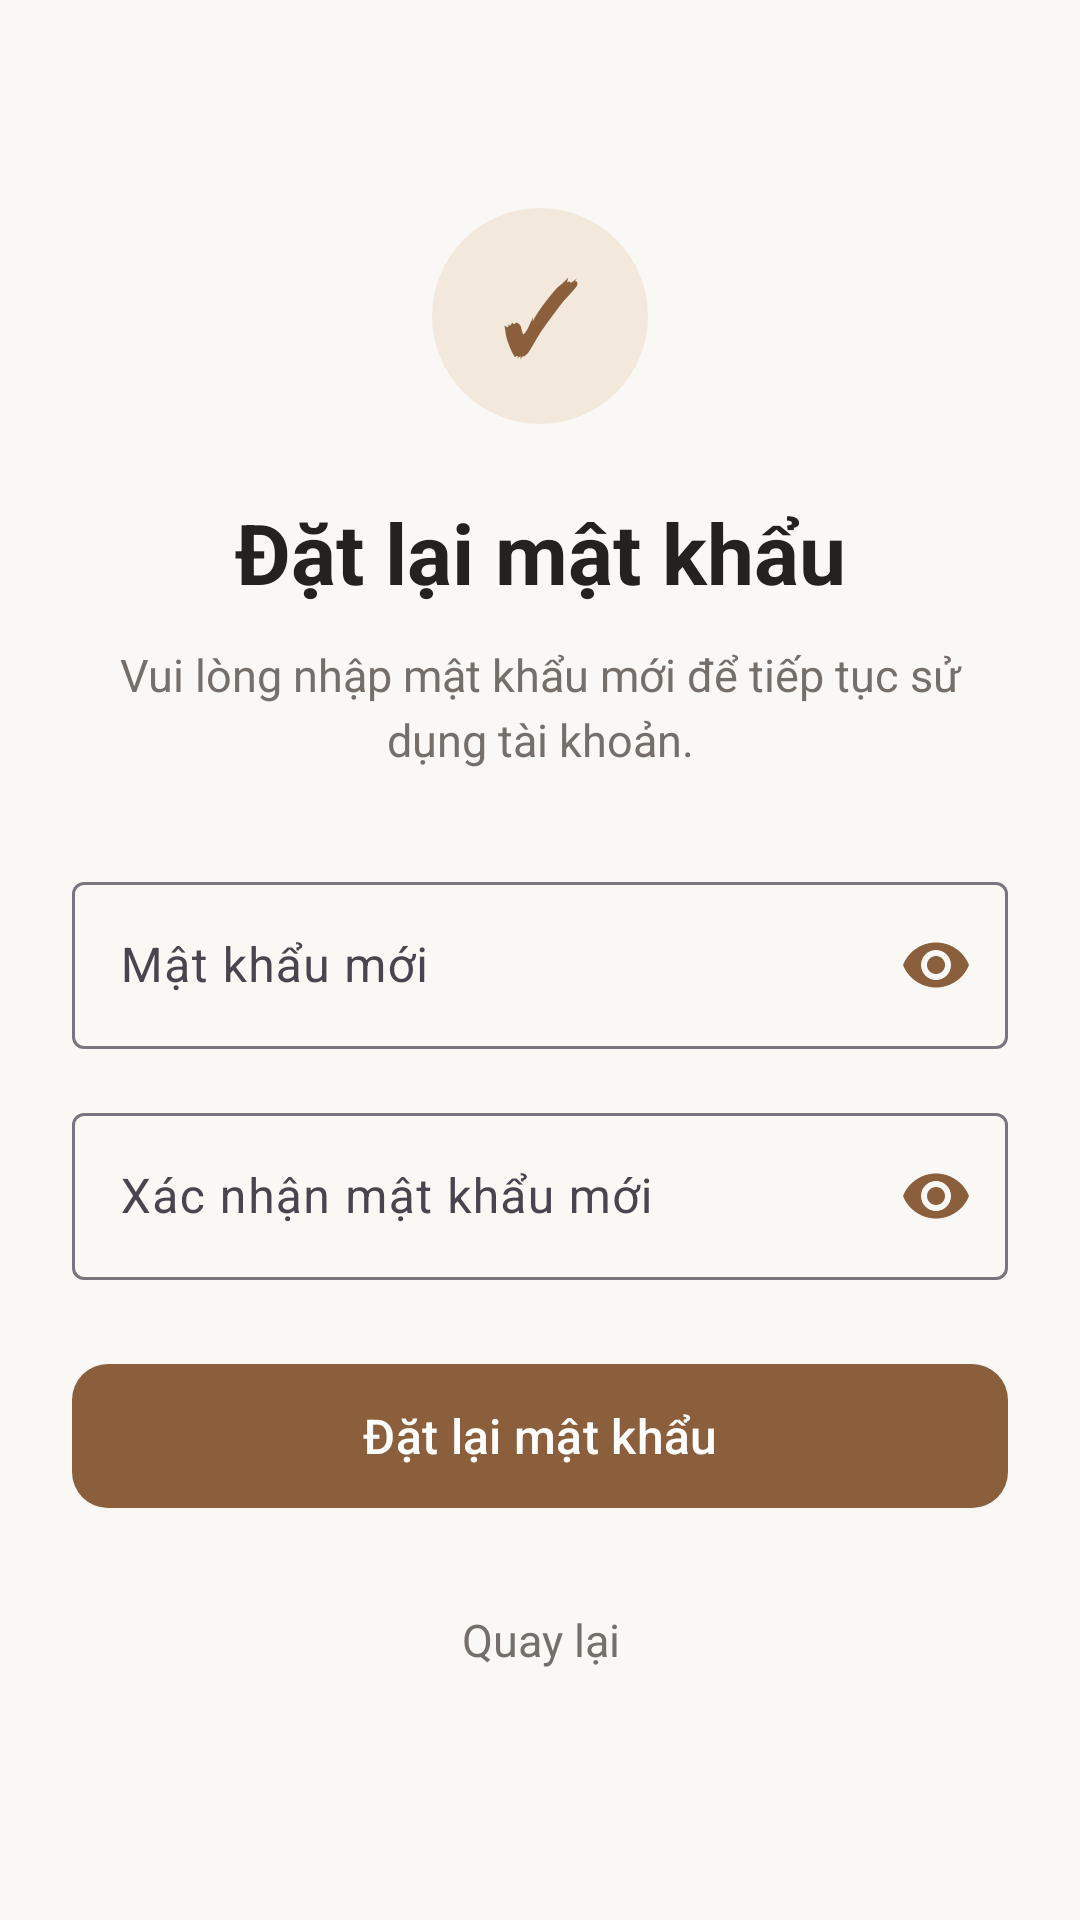

Reconstruct the res/layout file that produces this screen, plus the resources it refers to.
<!-- AndroidManifest.xml: application theme Theme.BarberUpdate -->
<!-- res/layout/activity_reset_password.xml -->
<?xml version="1.0" encoding="utf-8"?>
<ScrollView xmlns:android="http://schemas.android.com/apk/res/android"
    xmlns:app="http://schemas.android.com/apk/res-auto"
    android:layout_width="match_parent"
    android:layout_height="match_parent"
    android:background="@color/background"
    android:fillViewport="true">

    <LinearLayout
        android:layout_width="match_parent"
        android:layout_height="match_parent"
        android:orientation="vertical"
        android:gravity="center"
        android:padding="24dp">

        
        <TextView
            android:layout_width="72dp"
            android:layout_height="72dp"
            android:layout_marginBottom="24dp"
            android:background="@drawable/bg_forgot_password_icon"
            android:gravity="center"
            android:text="✓"
            android:textColor="@color/primary"
            android:textSize="32sp"
            android:textStyle="bold" />

        
        <TextView
            android:layout_width="match_parent"
            android:layout_height="wrap_content"
            android:gravity="center"
            android:text="Đặt lại mật khẩu"
            android:textColor="@color/text_primary"
            android:textSize="28sp"
            android:textStyle="bold" />

        
        <TextView
            android:layout_width="match_parent"
            android:layout_height="wrap_content"
            android:layout_marginTop="12dp"
            android:layout_marginBottom="32dp"
            android:gravity="center"
            android:text="Vui lòng nhập mật khẩu mới để tiếp tục sử dụng tài khoản."
            android:textColor="@color/text_secondary"
            android:textSize="15sp"
            android:lineSpacingExtra="4dp" />

        
        <com.google.android.material.textfield.TextInputLayout
            android:id="@+id/tilNewPassword"
            style="@style/Widget.Material3.TextInputLayout.OutlinedBox"
            android:layout_width="match_parent"
            android:layout_height="wrap_content"
            android:layout_marginBottom="16dp"
            android:hint="Mật khẩu mới"
            app:endIconMode="password_toggle"
            app:endIconTint="@color/primary"
            app:hintTextColor="@color/primary">

            <com.google.android.material.textfield.TextInputEditText
                android:id="@+id/edtNewPassword"
                android:layout_width="match_parent"
                android:layout_height="wrap_content"
                android:inputType="textPassword"
                android:singleLine="true"
                android:textColor="@color/text_primary" />

        </com.google.android.material.textfield.TextInputLayout>

        
        <com.google.android.material.textfield.TextInputLayout
            android:id="@+id/tilConfirmPassword"
            style="@style/Widget.Material3.TextInputLayout.OutlinedBox"
            android:layout_width="match_parent"
            android:layout_height="wrap_content"
            android:hint="Xác nhận mật khẩu mới"
            app:endIconMode="password_toggle"
            app:endIconTint="@color/primary"
            app:hintTextColor="@color/primary">

            <com.google.android.material.textfield.TextInputEditText
                android:id="@+id/edtConfirmPassword"
                android:layout_width="match_parent"
                android:layout_height="wrap_content"
                android:inputType="textPassword"
                android:singleLine="true"
                android:textColor="@color/text_primary" />

        </com.google.android.material.textfield.TextInputLayout>

        
        <com.google.android.material.button.MaterialButton
            android:id="@+id/btnResetPassword"
            android:layout_width="match_parent"
            android:layout_height="56dp"
            android:layout_marginTop="24dp"
            android:text="Đặt lại mật khẩu"
            android:textAllCaps="false"
            android:textColor="@color/white"
            android:textSize="16sp"
            app:backgroundTint="@color/primary"
            app:cornerRadius="12dp" />

        
        <TextView
            android:id="@+id/txtBack"
            android:layout_width="wrap_content"
            android:layout_height="48dp"
            android:layout_marginTop="16dp"
            android:gravity="center"
            android:text="Quay lại"
            android:textColor="@color/text_secondary"
            android:textSize="15sp" />

    </LinearLayout>

</ScrollView>
<!-- resources referenced by this layout -->
<resources>
  <color name="background">#FAF8F5</color>
  <color name="primary">#8B5E3C</color>
  <color name="text_primary">#24211F</color>
  <color name="text_secondary">#756F69</color>
  <color name="white">#FFFFFF</color>
  <!-- drawable bg_forgot_password_icon (drawable) -->
  <?xml version="1.0" encoding="utf-8"?>
  <shape xmlns:android="http://schemas.android.com/apk/res/android"
      android:shape="oval">
  
      
      <solid android:color="@color/primary_light" />
  
  </shape>
  <style name="Theme.BarberUpdate" parent="Base.Theme.BarberUpdate" />
  <color name="primary_light">#F3E8DC</color>
  <style name="Base.Theme.BarberUpdate" parent="Theme.Material3.Light.NoActionBar">
  
          
          <item name="colorPrimary">@color/primary</item>
          <item name="colorOnPrimary">@color/white</item>
  
          <item name="colorPrimaryContainer">@color/primary_light</item>
          <item name="colorOnPrimaryContainer">@color/primary_dark</item>
  
          
          <item name="android:windowBackground">@color/background</item>
          <item name="colorSurface">@color/surface</item>
          <item name="colorOnSurface">@color/text_primary</item>
  
          
          <item name="android:statusBarColor">@color/background</item>
          <item name="android:navigationBarColor">@color/background</item>
  
          
          <item name="android:windowLightStatusBar">true</item>
  
  
      </style>
  <color name="primary_dark">#67452C</color>
  <color name="surface">#FFFFFF</color>
</resources>
